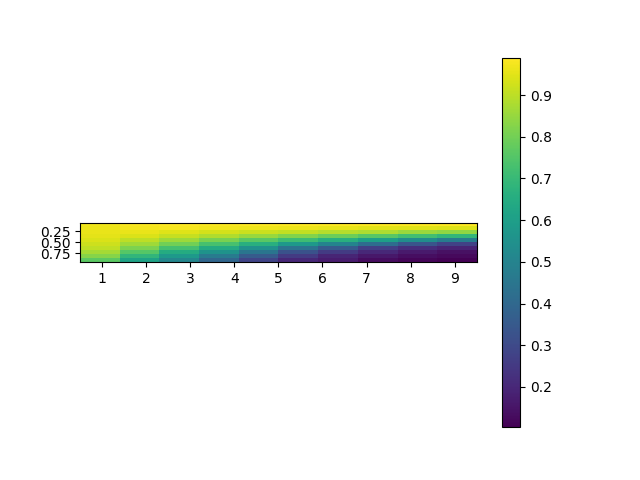

Values plotted in this chart, from the file beside it:
, 0.5, 1.5, 2.5, 3.5, 4.5, 5.5, 6.5, 7.5, 8.5, 9.5
0.05, 0.9718, 0.9834, 0.9877, 0.9861, 0.9897, 0.9871, 0.988, 0.9899, 0.9894, 0.9875
0.15, 0.9654, 0.976, 0.9768, 0.9717, 0.9677, 0.9639, 0.9571, 0.9507, 0.946, 0.9416
0.25, 0.962, 0.9611, 0.9478, 0.934, 0.9205, 0.9073, 0.8915, 0.8792, 0.8572, 0.8432
0.35, 0.955, 0.9399, 0.9121, 0.8835, 0.8537, 0.8225, 0.7911, 0.7605, 0.723, 0.6901
0.45, 0.9414, 0.9013, 0.8588, 0.8126, 0.7632, 0.7156, 0.6618, 0.6054, 0.5374, 0.4743
0.55, 0.9212, 0.8647, 0.8018, 0.7329, 0.6642, 0.581, 0.5044, 0.4197, 0.3362, 0.2766
0.65, 0.9062, 0.8153, 0.7298, 0.645, 0.5508, 0.4418, 0.3554, 0.2695, 0.2203, 0.1932
0.75, 0.872, 0.7557, 0.6501, 0.559, 0.4475, 0.3264, 0.2585, 0.2053, 0.1681, 0.1447
0.85, 0.8287, 0.6871, 0.5798, 0.471, 0.3578, 0.2567, 0.1957, 0.1612, 0.1357, 0.1252
0.95, 0.7649, 0.6135, 0.5086, 0.3975, 0.2861, 0.2032, 0.1694, 0.1326, 0.116, 0.1033
